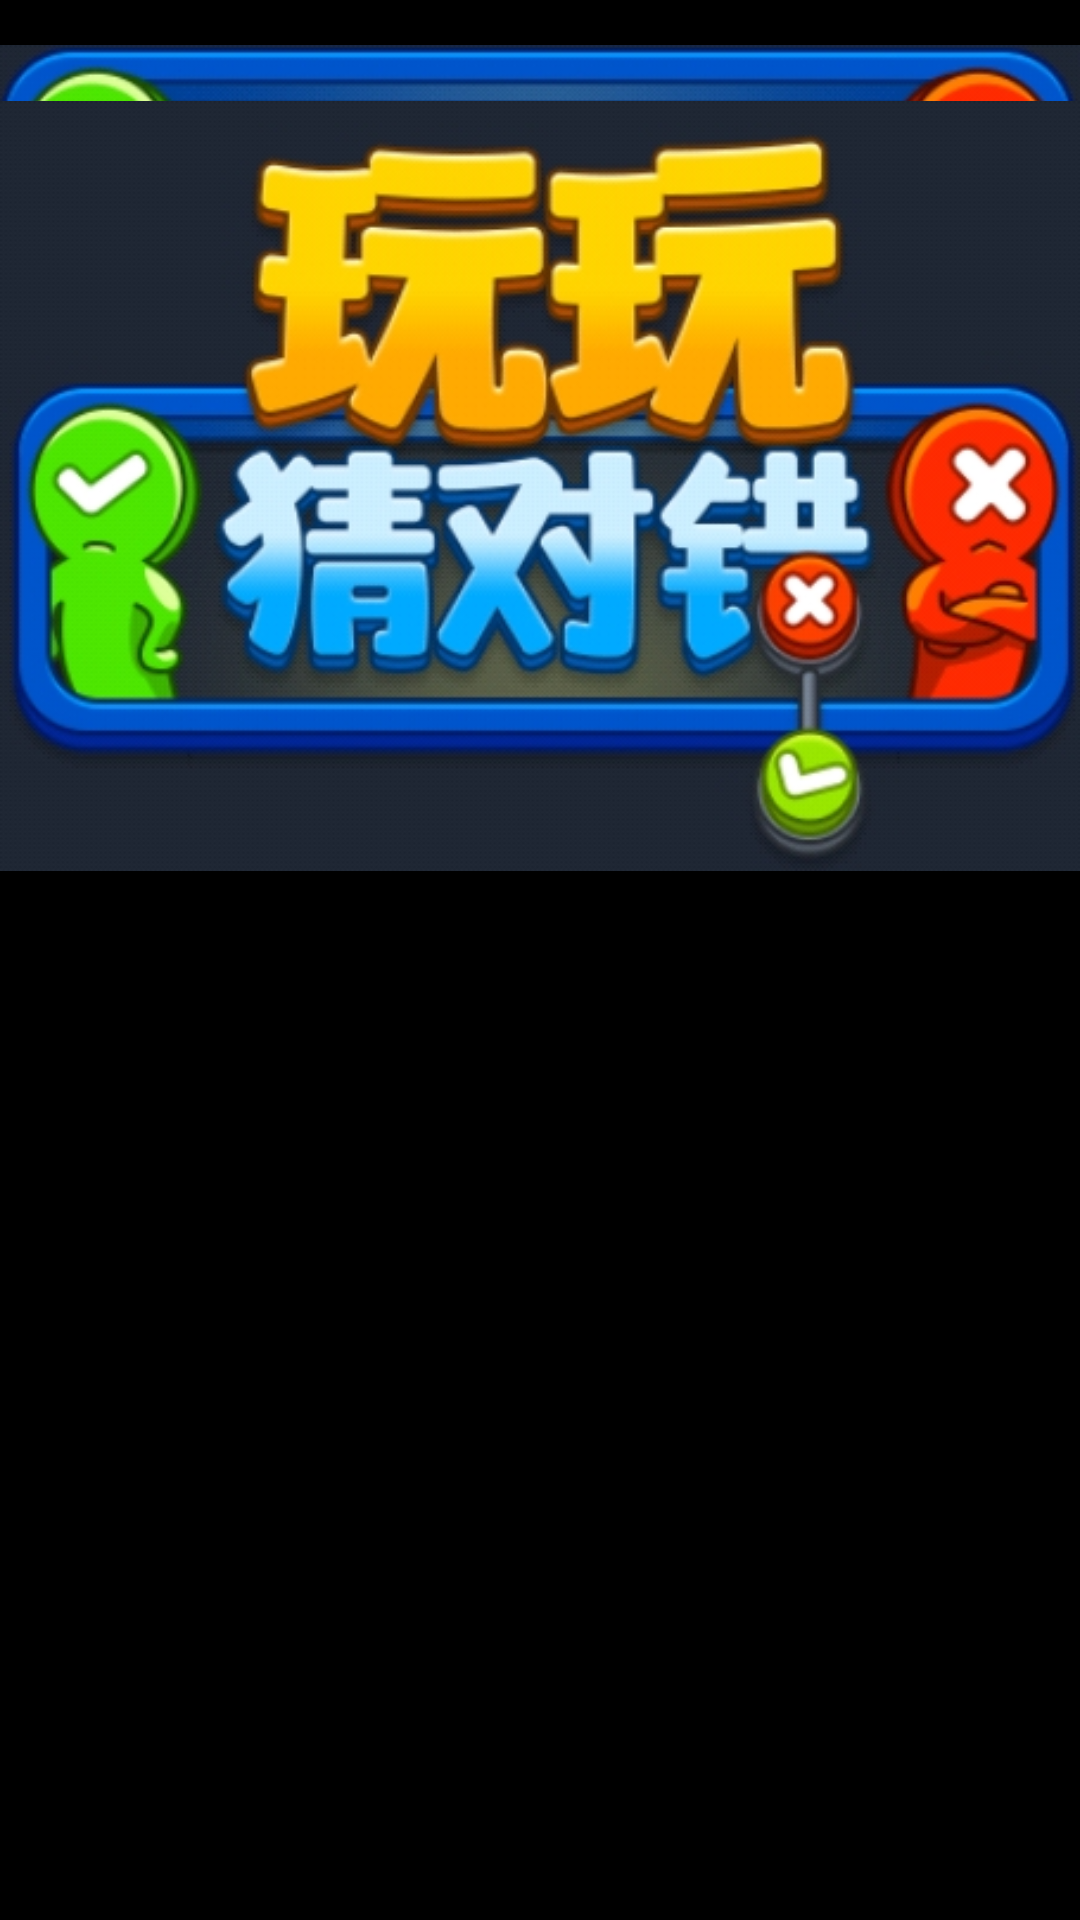

Android layout source for this screen:
<!-- AndroidManifest.xml: application theme android:Theme.NoTitleBar.Fullscreen -->
<!-- res/layout/activity_main.xml -->
<FrameLayout xmlns:android="http://schemas.android.com/apk/res/android"
    android:layout_width="fill_parent"
    android:layout_height="fill_parent" >

    <ImageView
        android:layout_width="wrap_content"
        android:layout_height="wrap_content"
        android:src="@drawable/start1" />

    <ImageView
        android:layout_width="wrap_content"
        android:layout_height="wrap_content"
        android:src="@drawable/start2" />

    <ImageView
        android:contentDescription="startPage"
        android:layout_width="wrap_content"
        android:layout_height="wrap_content"
        android:src="@drawable/start3" />

</FrameLayout>
<!-- resources referenced by this layout -->
<resources>
  <!-- drawable start2: png bitmap (drawable, 83916 bytes) -->
  <!-- drawable start3: png bitmap (drawable, 172301 bytes) -->
</resources>
